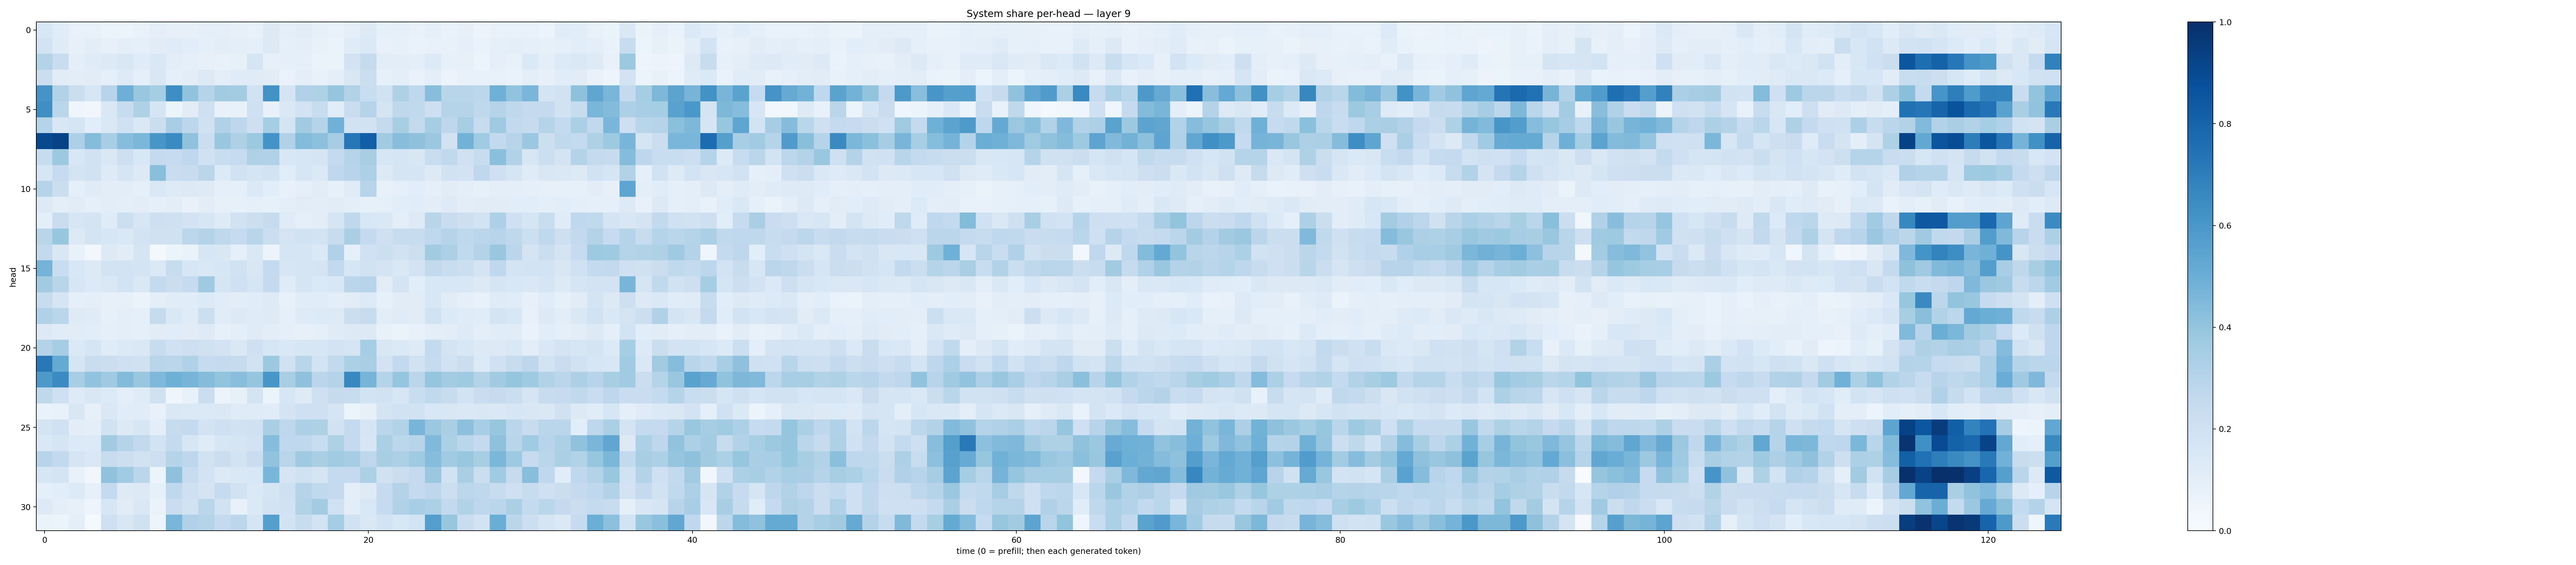

The file beside this chart, header and first rows:
0.15453751, 0.11527785, 0.077237815, 0.07810401, 0.06215926, 0.0615072, 0.06668264, 0.094226666, 0.07837851, 0.081012346, 0.09734636, 0.09455473, 0.08052269, 0.07336914, 0.13220194, 0.101323165, 0.11010992, 0.08339738, 0.07728883, 0.097309425, 0.12824707, 0.08334684, 0.090103865, 0.072615065
0.1802, 0.1209, 0.07862, 0.1032, 0.0793, 0.09569, 0.08885, 0.1118, 0.1176, 0.1084, 0.09081, 0.1036, 0.1001, 0.09303, 0.1298, 0.09118, 0.09514, 0.07212, 0.06459, 0.1202, 0.1388, 0.07268, 0.08506, 0.06965
0.3077, 0.234, 0.09676, 0.119, 0.1259, 0.1489, 0.1172, 0.1479, 0.1029, 0.08715, 0.07869, 0.07652, 0.08457, 0.1651, 0.08101, 0.0887, 0.08949, 0.06571, 0.063, 0.1818, 0.2444, 0.1032, 0.1047, 0.1014
0.2221, 0.1122, 0.1051, 0.1122, 0.08988, 0.1216, 0.09337, 0.151, 0.08772, 0.1021, 0.1292, 0.09979, 0.1178, 0.121, 0.1111, 0.06714, 0.09406, 0.07744, 0.09813, 0.1514, 0.2207, 0.08417, 0.09539, 0.06733
0.6104, 0.3107, 0.2257, 0.1629, 0.2956, 0.4931, 0.3893, 0.3538, 0.637, 0.4033, 0.2995, 0.361, 0.3563, 0.1936, 0.6225, 0.1754, 0.3189, 0.3217, 0.3966, 0.3118, 0.2327, 0.1943, 0.322, 0.2682
0.6355, 0.2885, 0.0409, 0.03406, 0.1425, 0.2369, 0.3222, 0.1679, 0.05342, 0.1117, 0.2075, 0.07522, 0.07764, 0.2094, 0.07342, 0.1451, 0.1802, 0.2374, 0.1167, 0.2274, 0.3041, 0.1749, 0.2732, 0.262
0.3045, 0.1515, 0.1716, 0.106, 0.148, 0.2014, 0.1462, 0.2199, 0.3445, 0.2804, 0.1961, 0.3196, 0.2767, 0.2121, 0.3529, 0.1792, 0.3608, 0.3013, 0.4817, 0.1916, 0.1904, 0.251, 0.3422, 0.2582
0.9036, 0.9267, 0.3291, 0.4373, 0.3465, 0.4306, 0.4583, 0.6051, 0.6503, 0.4069, 0.2236, 0.3901, 0.3238, 0.3765, 0.6192, 0.3169, 0.4409, 0.4176, 0.3501, 0.7251, 0.8174, 0.3604, 0.4285, 0.4122
0.238, 0.3752, 0.1561, 0.188, 0.1417, 0.2131, 0.1528, 0.2514, 0.2493, 0.2682, 0.2027, 0.2339, 0.2465, 0.3204, 0.3187, 0.153, 0.1593, 0.1714, 0.2563, 0.3015, 0.3432, 0.1621, 0.1702, 0.1521
0.1567, 0.2498, 0.1752, 0.1886, 0.124, 0.1671, 0.1268, 0.4233, 0.2295, 0.2348, 0.2846, 0.1366, 0.1897, 0.1717, 0.1841, 0.1136, 0.1639, 0.1388, 0.2666, 0.2936, 0.3292, 0.1269, 0.1712, 0.1696
0.3032, 0.2207, 0.08749, 0.1179, 0.1045, 0.1029, 0.0872, 0.1414, 0.122, 0.1283, 0.1224, 0.09336, 0.0918, 0.1386, 0.1084, 0.07377, 0.09191, 0.1124, 0.08352, 0.1191, 0.2932, 0.07247, 0.08858, 0.1058
0.1319, 0.09869, 0.1104, 0.09149, 0.1024, 0.09449, 0.1026, 0.08988, 0.1034, 0.0765, 0.1038, 0.08042, 0.08265, 0.09374, 0.0829, 0.09581, 0.1118, 0.1019, 0.1113, 0.09832, 0.08558, 0.08725, 0.1077, 0.1143
0.1012, 0.2274, 0.1593, 0.1766, 0.1174, 0.217, 0.1634, 0.2138, 0.2046, 0.1821, 0.1577, 0.1214, 0.1899, 0.2157, 0.2453, 0.1173, 0.09005, 0.1017, 0.1698, 0.2718, 0.1553, 0.146, 0.09821, 0.1319
0.2906, 0.3932, 0.129, 0.1762, 0.1611, 0.1482, 0.1824, 0.1983, 0.1965, 0.2789, 0.3049, 0.2726, 0.2469, 0.2901, 0.2209, 0.1766, 0.1881, 0.1848, 0.2358, 0.3397, 0.2535, 0.2087, 0.2344, 0.2353
0.2612, 0.1485, 0.07428, 0.02928, 0.1288, 0.1133, 0.1697, 0.02257, 0.0616, 0.0698, 0.1599, 0.1495, 0.09216, 0.1448, 0.05725, 0.1668, 0.1659, 0.1403, 0.3178, 0.08812, 0.2017, 0.2162, 0.1935, 0.2178
0.4744, 0.2338, 0.1555, 0.1315, 0.1839, 0.1847, 0.1782, 0.1368, 0.2387, 0.1575, 0.1421, 0.1628, 0.1894, 0.1492, 0.2515, 0.1618, 0.1646, 0.1738, 0.2606, 0.1598, 0.1877, 0.1737, 0.1423, 0.1807
0.3604, 0.29, 0.1578, 0.1339, 0.1455, 0.1852, 0.1474, 0.2573, 0.2215, 0.2474, 0.3682, 0.168, 0.2087, 0.1695, 0.25, 0.1194, 0.1673, 0.1374, 0.1558, 0.2822, 0.2937, 0.1104, 0.1752, 0.1094
0.2387, 0.1709, 0.08746, 0.09589, 0.08146, 0.07929, 0.06629, 0.09662, 0.1145, 0.1135, 0.1357, 0.1147, 0.1034, 0.1138, 0.1242, 0.07736, 0.1159, 0.1164, 0.1001, 0.1109, 0.1341, 0.08441, 0.1113, 0.1122
0.3195, 0.2861, 0.1247, 0.1209, 0.08361, 0.09749, 0.09163, 0.2458, 0.1435, 0.1177, 0.2158, 0.1134, 0.1267, 0.1195, 0.1238, 0.08986, 0.1235, 0.1356, 0.1262, 0.2194, 0.2345, 0.1019, 0.1191, 0.1111
0.1291, 0.116, 0.1104, 0.1078, 0.08627, 0.09614, 0.09052, 0.111, 0.1145, 0.1094, 0.1215, 0.0859, 0.09959, 0.1181, 0.104, 0.08758, 0.07924, 0.08965, 0.1195, 0.1322, 0.1285, 0.07373, 0.06455, 0.07307
0.3073, 0.3497, 0.14, 0.171, 0.1173, 0.1394, 0.1416, 0.2408, 0.2001, 0.2131, 0.197, 0.1819, 0.1484, 0.2108, 0.1619, 0.1417, 0.1617, 0.1632, 0.1815, 0.1644, 0.3524, 0.1495, 0.1379, 0.1212
0.7221, 0.5181, 0.1645, 0.2293, 0.2215, 0.2062, 0.1976, 0.2926, 0.2823, 0.3197, 0.2494, 0.2532, 0.2453, 0.1926, 0.3761, 0.1965, 0.2916, 0.1865, 0.2587, 0.3286, 0.3385, 0.1798, 0.2581, 0.194
0.5903, 0.6511, 0.347, 0.4061, 0.3706, 0.4409, 0.3855, 0.4521, 0.4903, 0.4725, 0.4359, 0.4012, 0.4283, 0.3965, 0.6046, 0.342, 0.4122, 0.2817, 0.3049, 0.6583, 0.4719, 0.2999, 0.3967, 0.2849
0.2711, 0.2053, 0.1236, 0.1489, 0.1361, 0.09696, 0.121, 0.1978, 0.04681, 0.07455, 0.2191, 0.05749, 0.08308, 0.1745, 0.0602, 0.1582, 0.1235, 0.2085, 0.2438, 0.2349, 0.1852, 0.1952, 0.1616, 0.2311
0.07021, 0.0746, 0.1486, 0.08037, 0.1458, 0.1172, 0.1146, 0.07555, 0.1419, 0.1369, 0.1387, 0.1461, 0.1208, 0.1193, 0.1159, 0.1755, 0.2033, 0.2075, 0.1652, 0.06189, 0.07888, 0.1738, 0.1905, 0.1885
0.1771, 0.2013, 0.1026, 0.09541, 0.1876, 0.1303, 0.157, 0.1008, 0.2449, 0.2565, 0.1821, 0.2038, 0.1878, 0.2004, 0.336, 0.2752, 0.3288, 0.3223, 0.1888, 0.2505, 0.1656, 0.2859, 0.3115, 0.4675
0.148, 0.1702, 0.1356, 0.1338, 0.3618, 0.299, 0.2579, 0.1847, 0.257, 0.1594, 0.1176, 0.1599, 0.1642, 0.1833, 0.4315, 0.267, 0.2666, 0.2308, 0.3219, 0.2526, 0.1633, 0.3345, 0.2779, 0.2952
0.2964, 0.2597, 0.1648, 0.1438, 0.2365, 0.2167, 0.1943, 0.2116, 0.297, 0.2736, 0.191, 0.2226, 0.1871, 0.2303, 0.403, 0.2896, 0.3684, 0.3365, 0.3653, 0.3487, 0.2747, 0.3401, 0.3263, 0.3693
0.1618, 0.1756, 0.07565, 0.03336, 0.4078, 0.3663, 0.2832, 0.05992, 0.4103, 0.2347, 0.1798, 0.1299, 0.1442, 0.1549, 0.4645, 0.1665, 0.1987, 0.1652, 0.2566, 0.2521, 0.3296, 0.1965, 0.223, 0.2532
0.08653, 0.1087, 0.1355, 0.08578, 0.2578, 0.1238, 0.1282, 0.08317, 0.2677, 0.2038, 0.1732, 0.248, 0.189, 0.1398, 0.1705, 0.2044, 0.302, 0.263, 0.2518, 0.09925, 0.1227, 0.249, 0.3082, 0.2533
0.1317, 0.1015, 0.07912, 0.04813, 0.1593, 0.1105, 0.1433, 0.06295, 0.229, 0.193, 0.2872, 0.1881, 0.07312, 0.1397, 0.1808, 0.1917, 0.3149, 0.3566, 0.2026, 0.1029, 0.1532, 0.2466, 0.3192, 0.3438
0.0639, 0.05995, 0.09998, 0.01264, 0.2104, 0.1498, 0.199, 0.04799, 0.4628, 0.3179, 0.3023, 0.2538, 0.2779, 0.1656, 0.5648, 0.1871, 0.2357, 0.1816, 0.354, 0.1876, 0.1451, 0.1846, 0.1553, 0.1859
